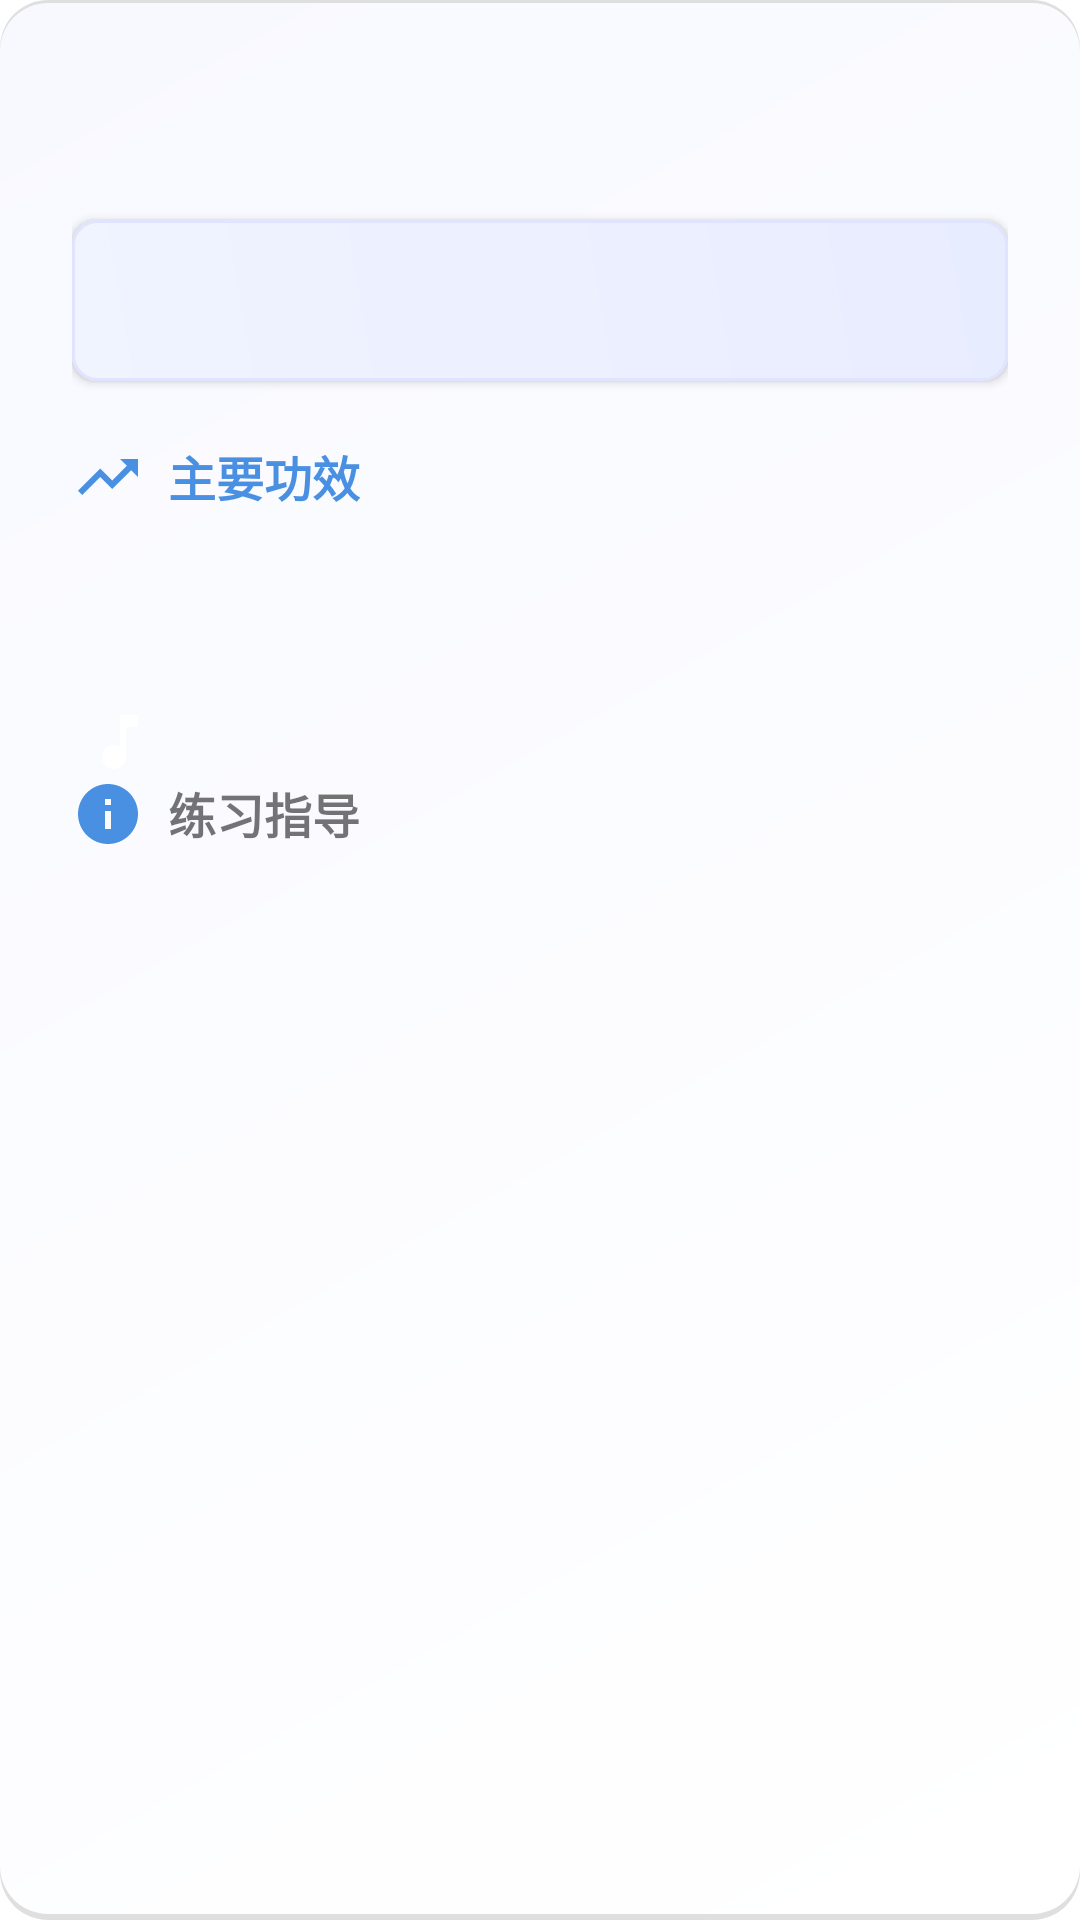

Write the Android layout XML for this screen, with the resource values it uses.
<!-- AndroidManifest.xml: application theme Theme.MentalHealthDiary -->
<!-- res/layout/dialog_breathing_mode_info.xml -->
<?xml version="1.0" encoding="utf-8"?>
<LinearLayout xmlns:android="http://schemas.android.com/apk/res/android"
    android:layout_width="match_parent"
    android:layout_height="wrap_content"
    android:orientation="vertical"
    android:padding="24dp"
    android:background="@drawable/dialog_background">

    <TextView
        android:id="@+id/modeTitleText"
        android:layout_width="match_parent"
        android:layout_height="wrap_content"
        android:textSize="22sp"
        android:textStyle="bold"
        android:textColor="#4A90E2"
        android:gravity="center"
        android:layout_marginBottom="20dp"
        android:letterSpacing="0.05"/>

    <TextView
        android:id="@+id/modeRhythmText"
        android:layout_width="match_parent"
        android:layout_height="wrap_content"
        android:textSize="16sp"
        android:textColor="#4A4A4A"
        android:layout_marginBottom="20dp"
        android:background="@drawable/rhythm_text_background"
        android:padding="16dp"
        android:gravity="center"
        android:elevation="2dp"/>

    <TextView
        android:id="@+id/benefitTitleText"
        android:layout_width="wrap_content"
        android:layout_height="wrap_content"
        android:text="主要功效"
        android:textSize="16sp"
        android:textStyle="bold"
        android:textColor="#4A90E2"
        android:layout_marginBottom="12dp"
        android:drawableStart="@drawable/ic_benefits"
        android:drawablePadding="8dp"/>

    <TextView
        android:id="@+id/modeBenefitText"
        android:layout_width="match_parent"
        android:layout_height="wrap_content"
        android:textSize="15sp"
        android:textColor="#666666"
        android:lineSpacingExtra="8dp"
        android:layout_marginStart="4dp"
        android:layout_marginBottom="20dp"/>

    <TextView
        android:id="@+id/musicInfoText"
        android:layout_width="match_parent"
        android:layout_height="wrap_content"
        android:textSize="15sp"
        android:textColor="#666666"
        android:drawableStart="@drawable/ic_music_note"
        android:drawablePadding="8dp"
        android:layout_marginTop="12dp"
        android:layout_marginStart="4dp"/>

    <TextView
        android:id="@+id/guideTitleText"
        android:layout_width="wrap_content"
        android:layout_height="wrap_content"
        android:text="练习指导"
        android:textSize="16sp"
        android:textStyle="bold"
        android:layout_marginBottom="12dp"
        android:drawableStart="@drawable/ic_guide"
        android:drawablePadding="8dp"/>

    <TextView
        android:id="@+id/modeGuideText"
        android:layout_width="match_parent"
        android:layout_height="wrap_content"
        android:textSize="15sp"
        android:textColor="#666666"
        android:lineSpacingExtra="6dp"
        android:layout_marginStart="4dp"/>

</LinearLayout>
<!-- resources referenced by this layout -->
<resources>
  <!-- drawable ic_benefits (drawable) -->
  <?xml version="1.0" encoding="utf-8"?>
  <vector xmlns:android="http://schemas.android.com/apk/res/android"
      android:width="24dp"
      android:height="24dp"
      android:viewportWidth="24"
      android:viewportHeight="24">
      <path
          android:fillColor="#4A90E2"
          android:pathData="M16,6l2.29,2.29 -4.88,4.88 -4,-4L2,16.59 3.41,18l6,-6 4,4 6.3,-6.29L22,12V6z"/>
  </vector>
  <!-- drawable ic_guide (drawable) -->
  <?xml version="1.0" encoding="utf-8"?>
  <vector xmlns:android="http://schemas.android.com/apk/res/android"
      android:width="24dp"
      android:height="24dp"
      android:viewportWidth="24"
      android:viewportHeight="24">
      <path
          android:fillColor="#4A90E2"
          android:pathData="M12,2C6.48,2 2,6.48 2,12s4.48,10 10,10 10,-4.48 10,-10S17.52,2 12,2zM13,17h-2v-6h2v6zM13,9h-2L11,7h2v2z"/>
  </vector>
  <!-- drawable ic_music_note (drawable) -->
  <vector xmlns:android="http://schemas.android.com/apk/res/android"
      android:width="24dp"
      android:height="24dp"
      android:viewportWidth="24.0"
      android:viewportHeight="24.0"
      android:tint="#FFFFFF">
      <path
          android:fillColor="#FFFFFF"
          android:pathData="M12,3v10.55c-0.59,-0.34 -1.27,-0.55 -2,-0.55 -2.21,0 -4,1.79 -4,4s1.79,4 4,4 4,-1.79 4,-4V7h4V3h-6z"/>
  </vector>
  <!-- drawable rhythm_text_background (drawable) -->
  <?xml version="1.0" encoding="utf-8"?>
  <shape xmlns:android="http://schemas.android.com/apk/res/android">
      <gradient
          android:startColor="#F0F4FF"
          android:endColor="#E8ECFF"
          android:angle="45"/>
      <corners android:radius="8dp"/>
      <stroke
          android:width="1dp"
          android:color="#E0E4FF"/>
  </shape>
  <style name="Theme.MentalHealthDiary" parent="Theme.MaterialComponents.DayNight.DarkActionBar">
          
          <item name="colorPrimary">@color/accent_color</item>
          <item name="colorPrimaryVariant">@color/accent_color</item>
          <item name="colorOnPrimary">@color/white</item>
          
          <item name="colorSecondary">@color/teal_200</item>
          <item name="colorSecondaryVariant">@color/teal_700</item>
          <item name="colorOnSecondary">@color/black</item>
          
          <item name="android:statusBarColor">?attr/colorPrimaryVariant</item>
          
          <item name="actionOverflowMenuStyle">@style/PopupMenuStyle</item>
      </style>
  <color name="accent_color">#009688</color>
  <color name="white">#FFFFFFFF</color>
  <color name="teal_200">#FF03DAC5</color>
  <color name="teal_700">#FF018786</color>
  <color name="black">#FF000000</color>
  <style name="PopupMenuStyle" parent="Widget.AppCompat.PopupMenu">
          <item name="android:popupBackground">@drawable/popup_menu_background</item>
          <item name="android:textColor">#333333</item>
          <item name="android:textSize">14sp</item>
          <item name="android:dropDownWidth">wrap_content</item>
          <item name="android:dropDownHorizontalOffset">0dp</item>
          <item name="android:dropDownVerticalOffset">0dp</item>
          <item name="android:popupElevation">4dp</item>
      </style>
  <!-- drawable popup_menu_background (drawable) -->
  <?xml version="1.0" encoding="utf-8"?>
  <shape xmlns:android="http://schemas.android.com/apk/res/android">
      <solid android:color="#FFFFFF" />
      <corners android:radius="8dp" />
      <padding
          android:left="4dp"
          android:right="4dp"
          android:top="2dp"
          android:bottom="2dp" />
      <stroke
          android:width="0.5dp"
          android:color="#E0E0E0" />
  </shape>
</resources>
